Photos from the image-classification dataset "plates" in the GitHub repository tearfu1/bfu_labs_pm_course_3. Its 2 classes are: cleaned, dirty.

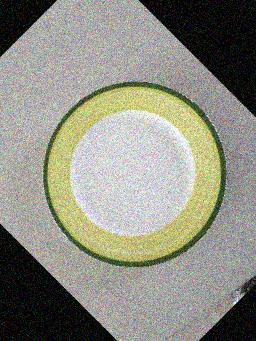
Label: cleaned

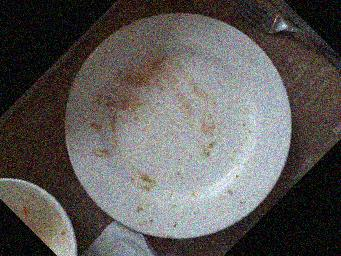
Label: dirty

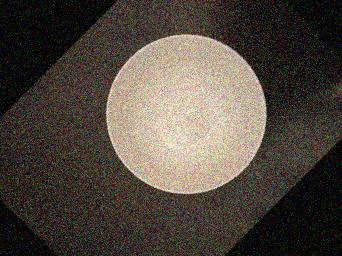
Label: cleaned

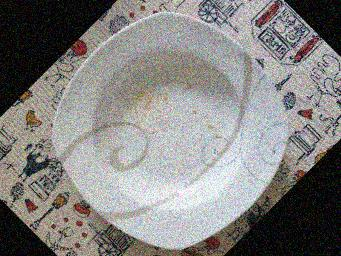
Label: dirty

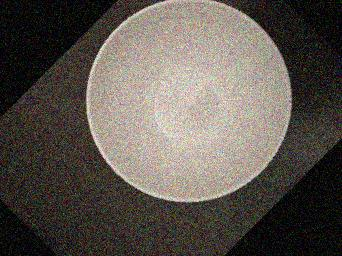
Label: cleaned

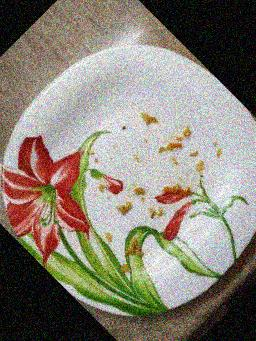
Label: dirty
